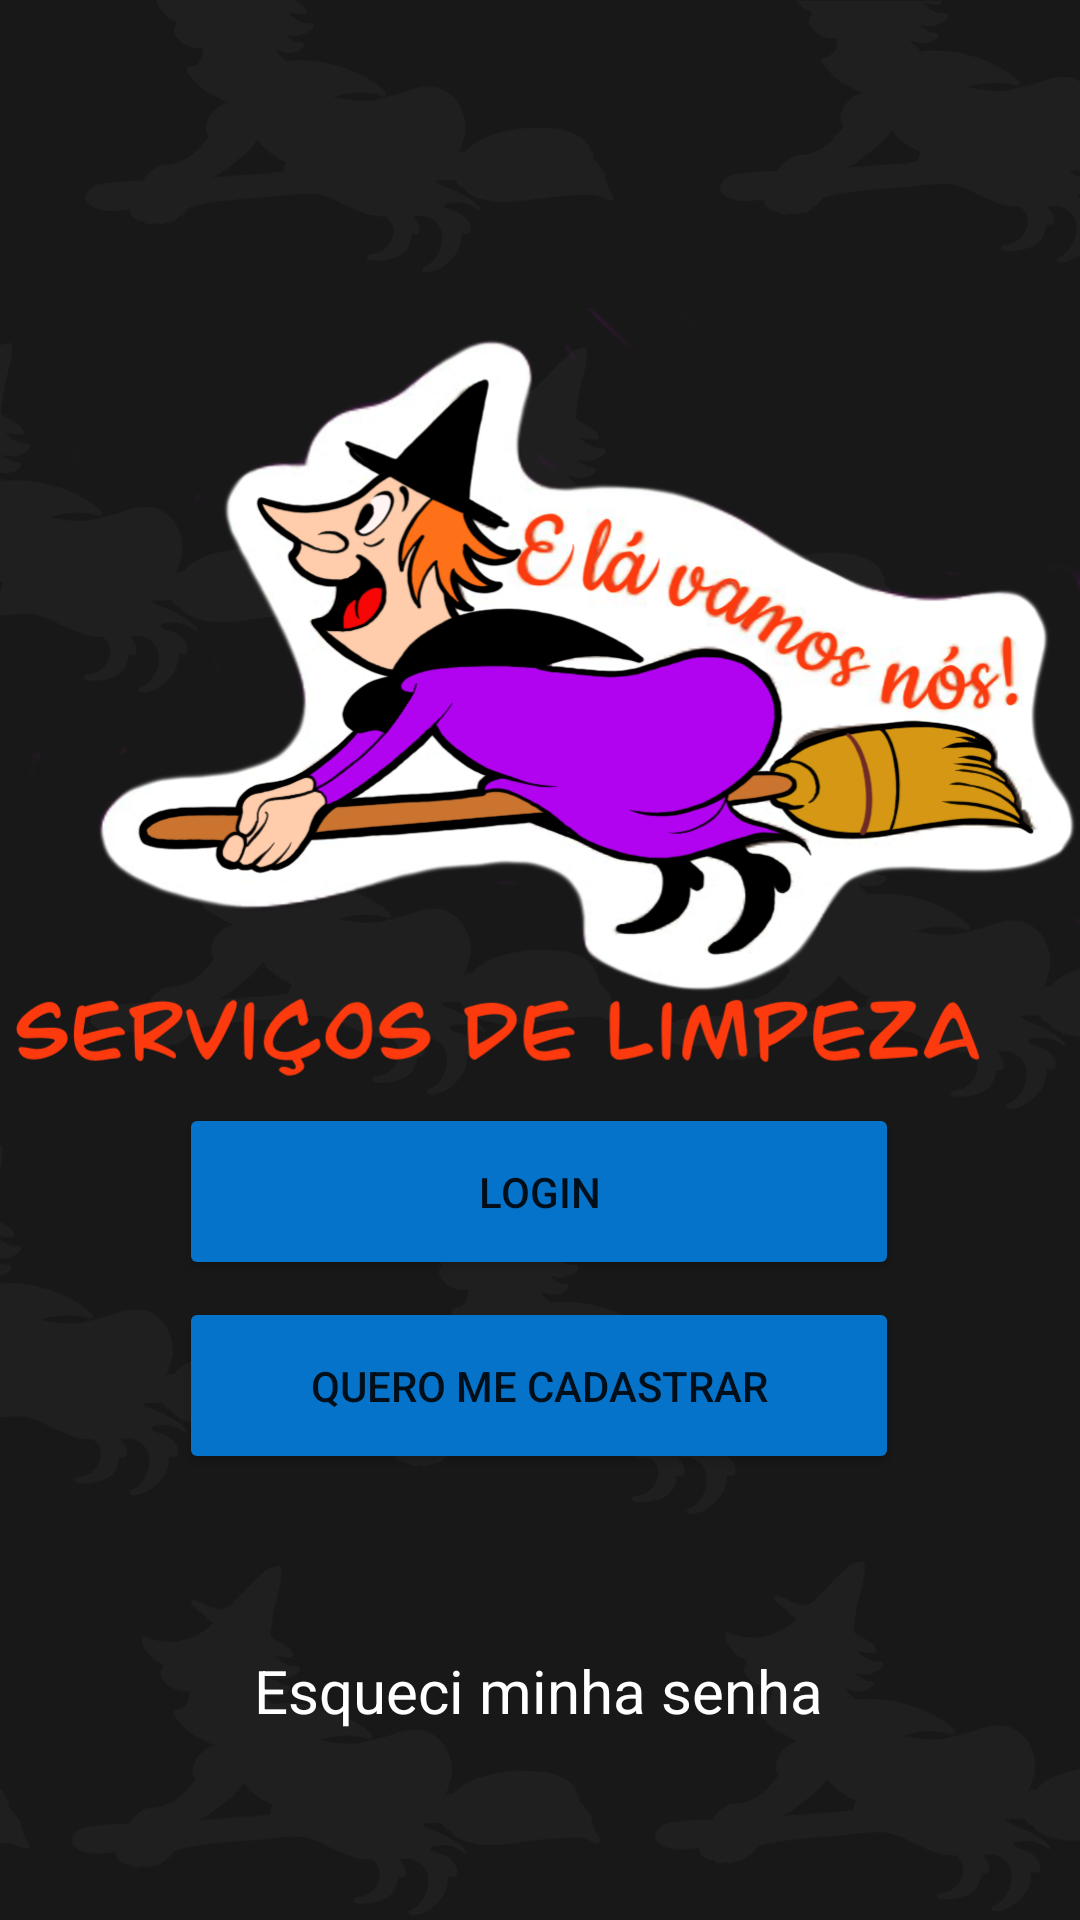

Write the Android layout XML for this screen, with the resource values it uses.
<!-- AndroidManifest.xml: application theme Theme.ExercicioAgendamento -->
<!-- res/layout/first_screen.xml -->
<?xml version="1.0" encoding="utf-8"?>
<androidx.constraintlayout.widget.ConstraintLayout xmlns:android="http://schemas.android.com/apk/res/android"
    xmlns:tools="http://schemas.android.com/tools"
    android:layout_width="match_parent"
    android:layout_height="match_parent"
    xmlns:app="http://schemas.android.com/apk/res-auto"
    android:background="@drawable/fundobruxa">

    <Button
        android:id="@+id/buttonLogin"
        android:layout_width="240dp"
        android:layout_height="59dp"
        android:backgroundTint="@color/mediumBlue"
        android:text="Login"
        app:layout_constraintBottom_toBottomOf="parent"
        app:layout_constraintEnd_toEndOf="parent"
        app:layout_constraintHorizontal_bias="0.497"
        app:layout_constraintStart_toStartOf="parent"
        app:layout_constraintTop_toTopOf="parent"
        app:layout_constraintVertical_bias="0.633" />

    <Button
        android:id="@+id/buttonCadastrar"
        android:layout_width="240dp"
        android:layout_height="59dp"
        android:backgroundTint="@color/mediumBlue"
        android:text="Quero me cadastrar"
        app:layout_constraintBottom_toBottomOf="parent"
        app:layout_constraintEnd_toEndOf="parent"
        app:layout_constraintHorizontal_bias="0.497"
        app:layout_constraintStart_toStartOf="parent"
        app:layout_constraintTop_toTopOf="parent"
        app:layout_constraintVertical_bias="0.744" />

    <TextView
        android:id="@+id/textView"
        android:layout_width="192dp"
        android:layout_height="27dp"
        android:text="Esqueci minha senha"
        android:textAlignment="center"
        android:textColor="@color/white"
        android:textSize="20sp"
        app:layout_constraintBottom_toBottomOf="parent"
        app:layout_constraintEnd_toEndOf="parent"
        app:layout_constraintHorizontal_bias="0.497"
        app:layout_constraintStart_toStartOf="parent"
        app:layout_constraintTop_toTopOf="parent"
        app:layout_constraintVertical_bias="0.897" />

    <ImageView
        android:id="@+id/imageView7"
        android:layout_width="381dp"
        android:layout_height="312dp"
        app:layout_constraintBottom_toBottomOf="parent"
        app:layout_constraintEnd_toEndOf="parent"
        app:layout_constraintHorizontal_bias="0.533"
        app:layout_constraintStart_toStartOf="parent"
        app:layout_constraintTop_toTopOf="parent"
        app:layout_constraintVertical_bias="0.272"
        app:srcCompat="@drawable/elavamosnos" />
</androidx.constraintlayout.widget.ConstraintLayout>
<!-- resources referenced by this layout -->
<resources>
  <color name="mediumBlue">#0573CA</color>
  <color name="white">#FFFFFFFF</color>
  <!-- drawable elavamosnos: png bitmap (drawable, 353516 bytes) -->
  <!-- drawable fundobruxa: jpg bitmap (drawable, 119341 bytes) -->
  <style name="Theme.ExercicioAgendamento" parent="Theme.MaterialComponents.DayNight.DarkActionBar">
          
          <item name="colorPrimary">@color/purple_500</item>
          <item name="colorPrimaryVariant">@color/black</item>
          <item name="colorOnPrimary">@color/white</item>
          
          <item name="colorSecondary">@color/teal_200</item>
          <item name="colorSecondaryVariant">@color/teal_700</item>
          <item name="colorOnSecondary">@color/black</item>
          
          <item name="android:statusBarColor">?attr/colorPrimaryVariant</item>
          
      </style>
  <color name="purple_500">#FF6200EE</color>
  <color name="black">#FF000000</color>
  <color name="teal_200">#FF03DAC5</color>
  <color name="teal_700">#FF018786</color>
</resources>
